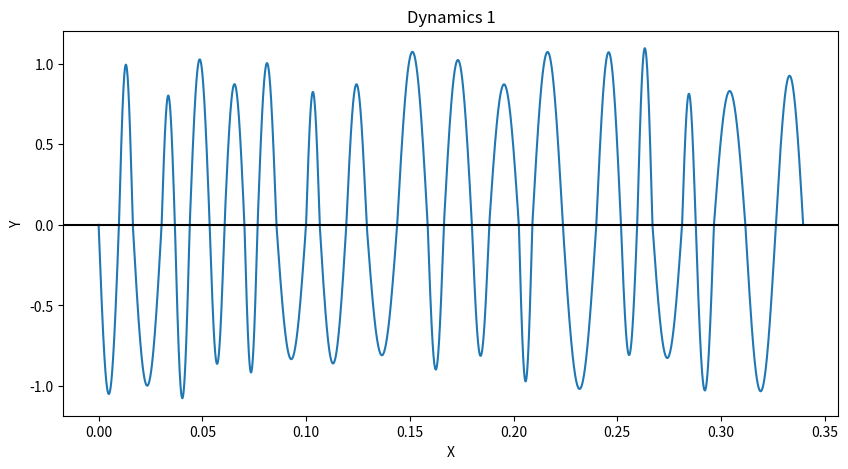
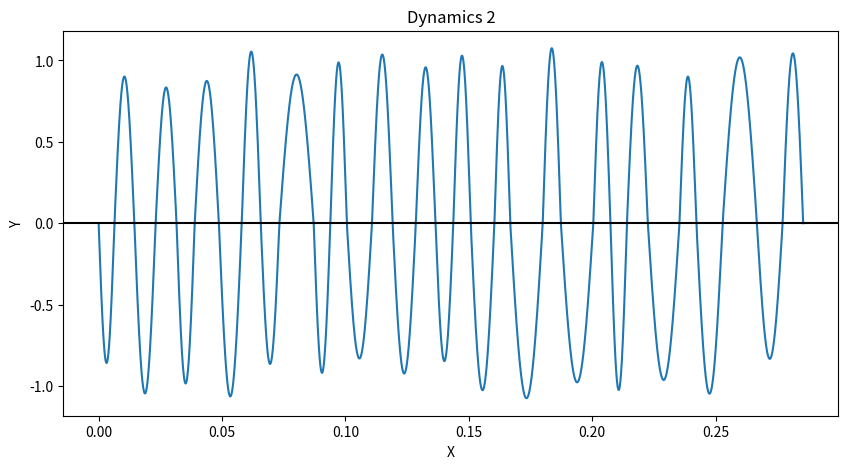
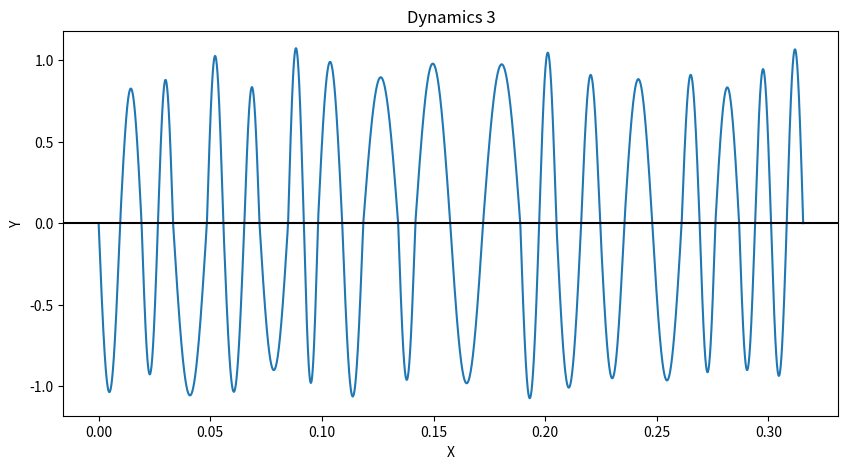
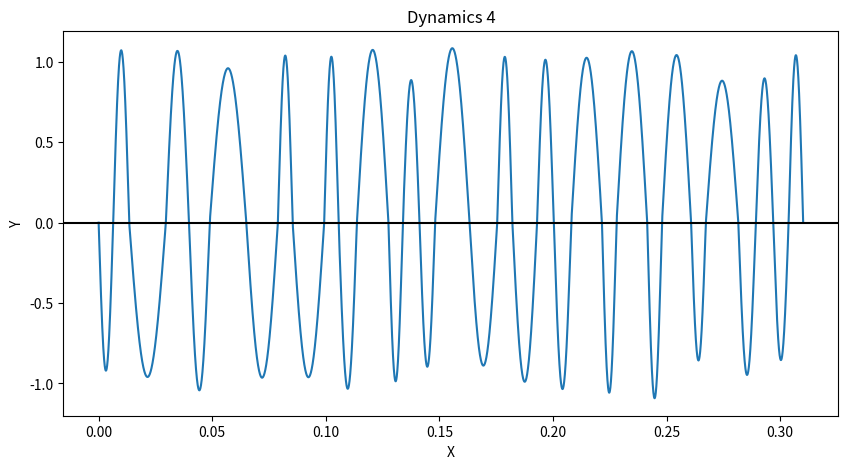
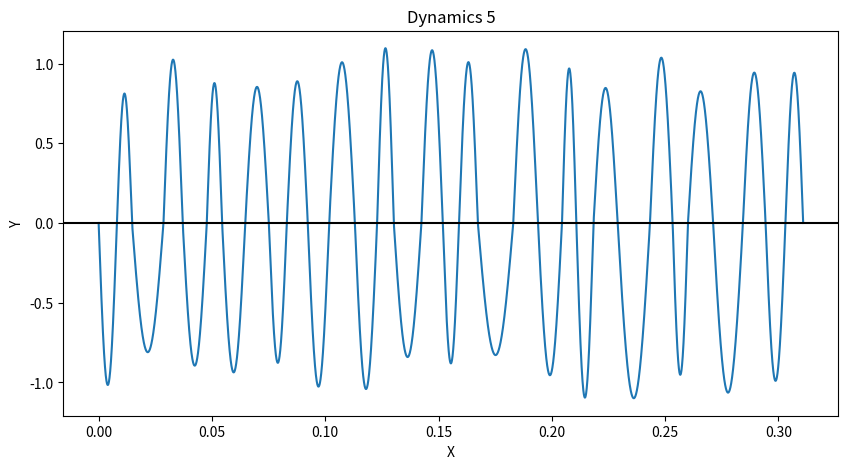
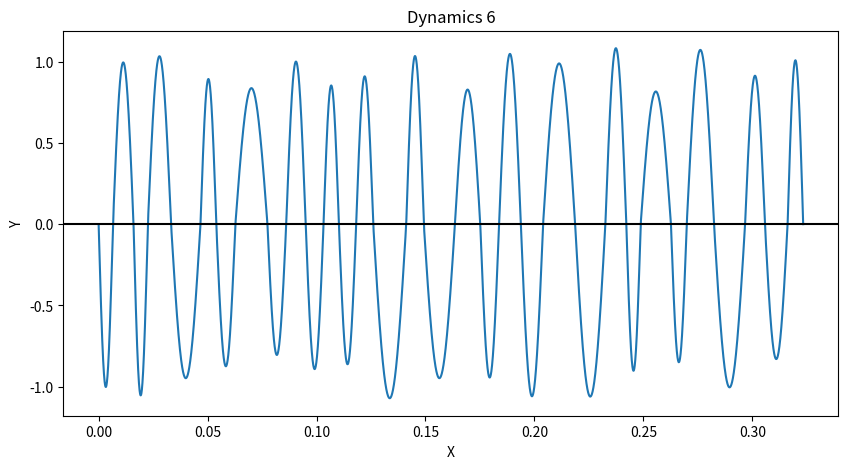
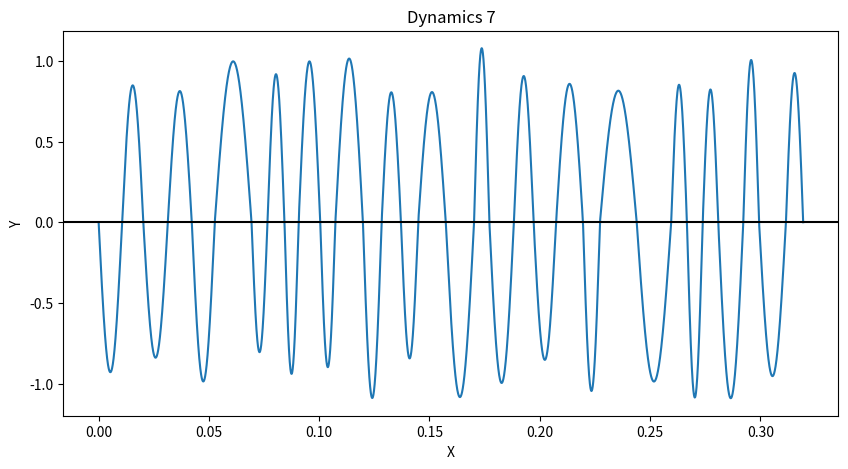
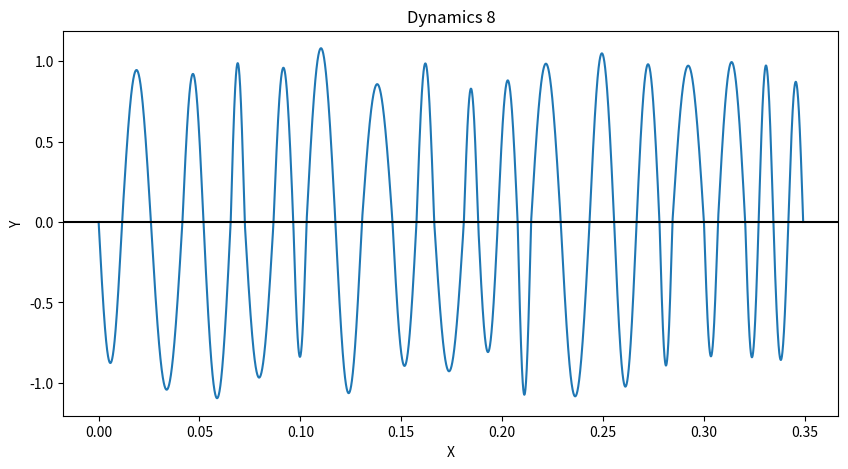
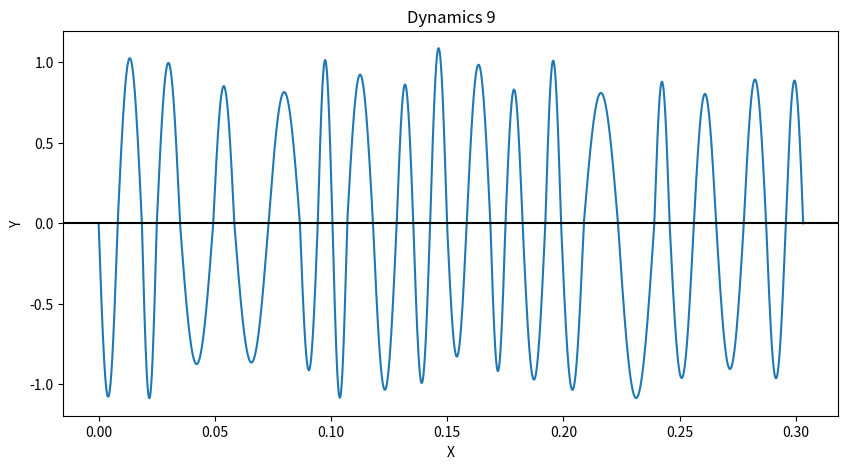
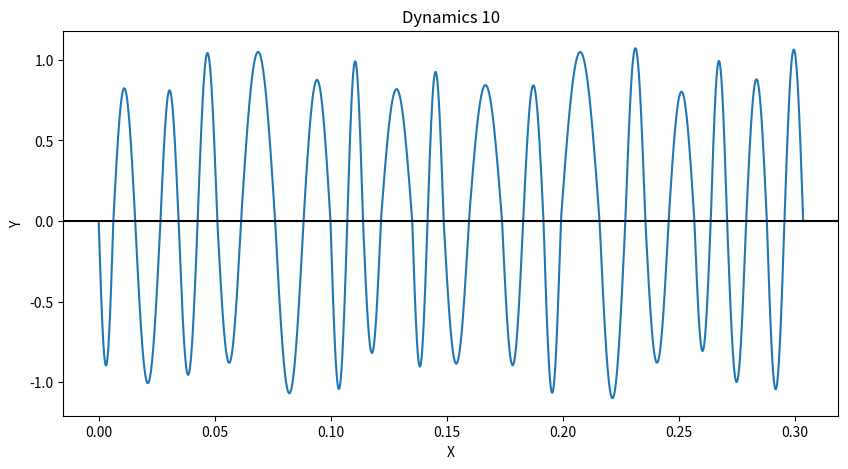

Here is the Python script that generated these plots, in order:
import matplotlib.pyplot as plt
import numpy as np
import pandas as pd
import argparse
import os

from scipy.interpolate import interp1d

parser = argparse.ArgumentParser(description='Create random waveform data')
parser.add_argument('--num_datasets', '-d', type=int, default=10,
                    help='Number of datasets to generate')
args = parser.parse_args()

save_dir = 'dynamics_data'
if not os.path.exists(save_dir):
    os.makedirs(save_dir)

def random_curve(start=0):
    rand_amp = np.random.uniform(0.8, 1.1)
    rand_freq = np.random.randint(30, 80)
    x = np.linspace(0, 1/(2*rand_freq), 1000)
    y = np.sin(2 * np.pi * rand_freq * x) * rand_amp
    x_end = x[-1] + start
    x += start
    return x, y, x_end

if __name__ == '__main__':
    num_datasets = args.num_datasets

    for dataset in range(num_datasets):
        x = np.array([])
        y = np.array([])
        x_end = 0

        for i in range(32):
            x_temp, y_temp, x_end = random_curve(x_end)
            x = np.append(x, x_temp)
            if i % 2 == 0:
                y_temp = y_temp * -1
            y = np.append(y, y_temp)

        # Define the new_x range
        new_x = np.linspace(0, x_end, 6224)
        
        # Interpolate y values for new_x
        interpolation_function = interp1d(x, y, kind='linear')
        new_y = interpolation_function(new_x)

        data_df = pd.DataFrame({'X': new_x, 'Y': new_y})
        filename = os.path.join(save_dir, f'{dataset + 1}.csv')
        data_df.to_csv(filename, index=False, header=False)

        plt.figure(figsize=(10, 5))
        plt.plot(new_x, new_y)
        # plt.set
        plt.axhline(y=0, color='k')
        plt.xlabel('X')
        plt.ylabel('Y')
        plt.title(f'Dynamics {dataset + 1}')
        plt.savefig(filename.replace('.csv', '.png'))
        plt.close()
